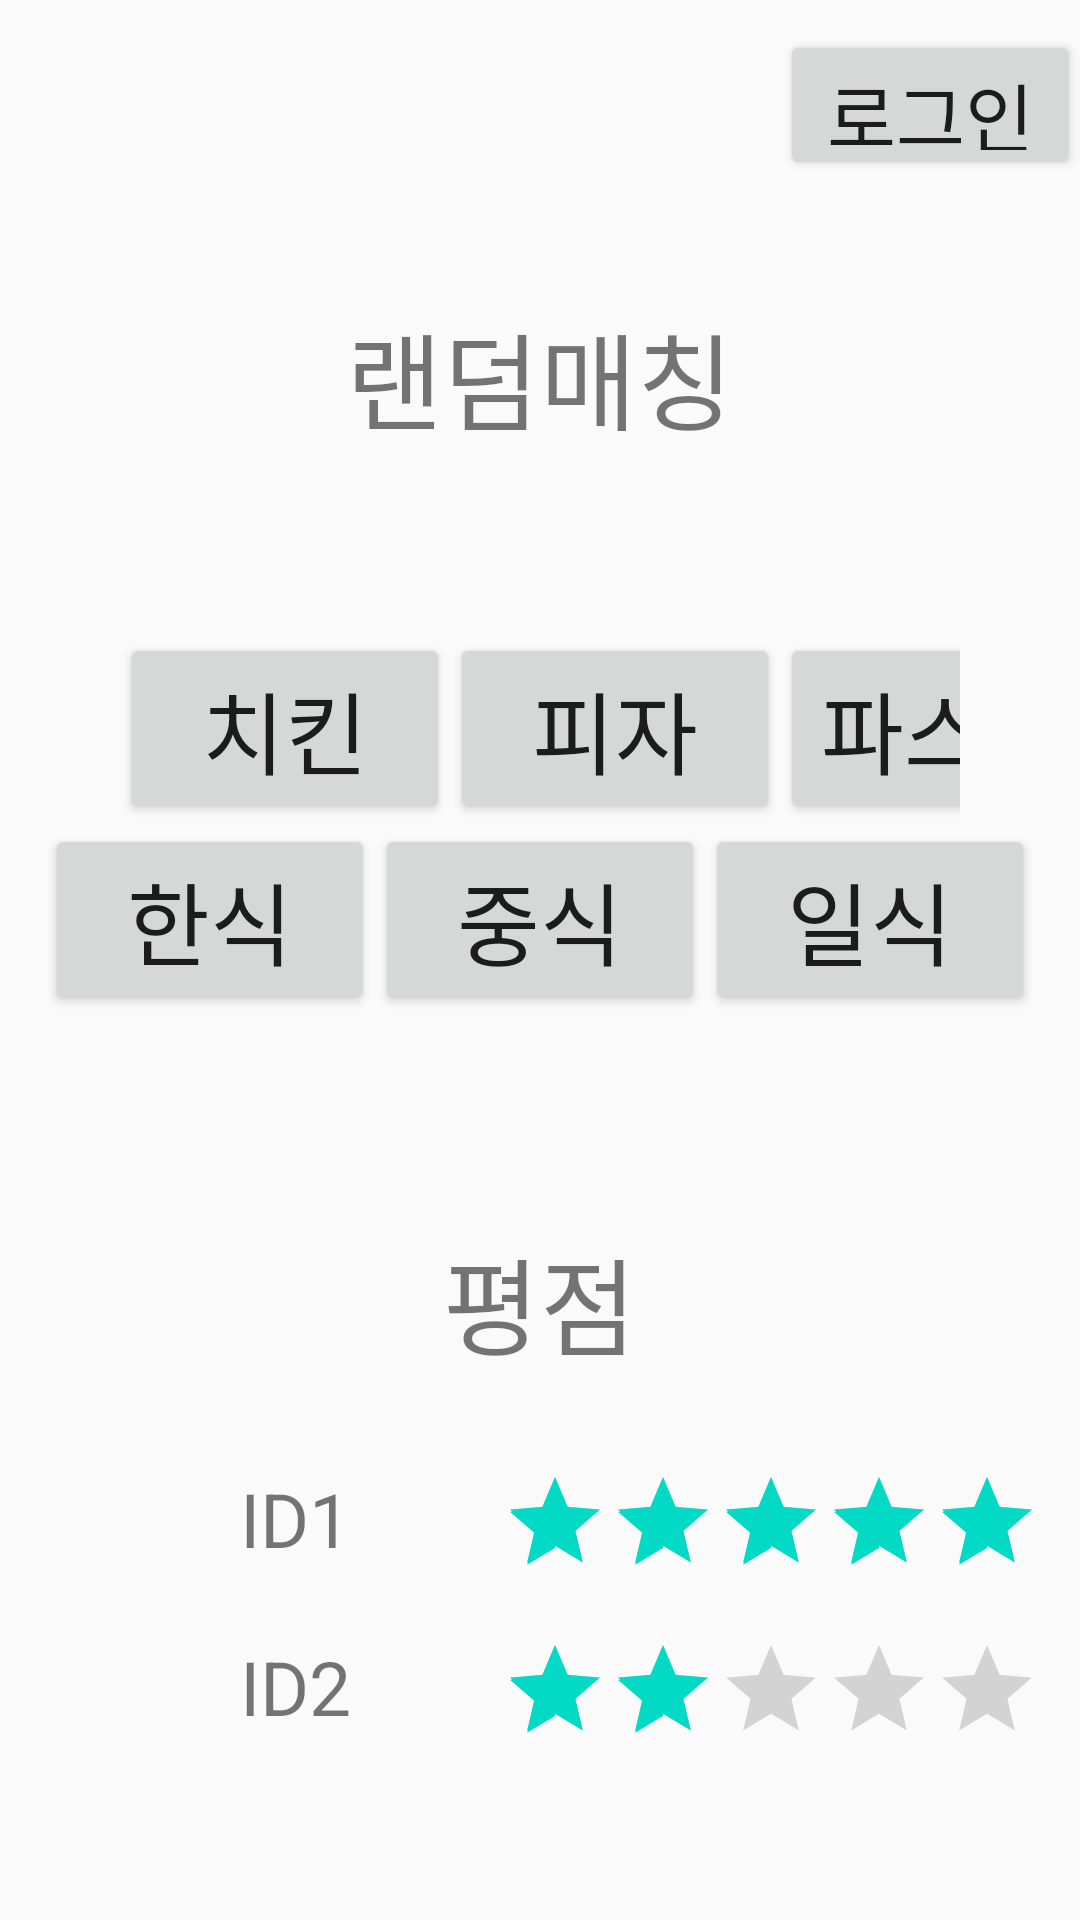

Layout XML and referenced resources for this Android screen:
<!-- AndroidManifest.xml: application theme AppTheme -->
<!-- res/layout/activity_main.xml -->
<?xml version="1.0" encoding="utf-8"?>
<LinearLayout xmlns:android="http://schemas.android.com/apk/res/android"
    xmlns:app="http://schemas.android.com/apk/res-auto"
    xmlns:tools="http://schemas.android.com/tools"
    android:layout_width="match_parent"
    android:layout_height="match_parent"
    tools:context=".MainActivity"
    android:orientation="vertical">

    <Button
        android:id="@+id/Sign_In"
        android:layout_width="100dp"
        android:layout_height="50dp"
        android:layout_marginTop="10dp"
        android:layout_gravity="right"
        android:text="로그인"
        android:textSize="25dp"/>

    <TextView
        android:layout_width="match_parent"
        android:layout_height="wrap_content"
        android:layout_marginTop="40dp"
        android:gravity="center_horizontal"
        android:text="랜덤매칭"
        android:textSize="35dp" />

    <LinearLayout
        android:layout_width="wrap_content"
        android:layout_height="wrap_content"
        android:orientation="horizontal"
        android:layout_marginTop="60dp"
        android:layout_marginLeft="40dp"
        android:layout_marginRight="40dp"
        android:layout_gravity="center">

    <Button
        android:layout_width="110dp"
        android:layout_height="wrap_content"
        android:text="치킨"
        android:textSize="30dp" />

    <Button
        android:layout_width="110dp"
        android:layout_height="wrap_content"
        android:text = "피자"
        android:textSize = "30dp"/>

        <Button
            android:layout_width="110dp"
            android:layout_height="wrap_content"
            android:text = "파스타"
            android:textSize = "30dp"/>
    </LinearLayout>
    <LinearLayout
        android:layout_width="wrap_content"
        android:layout_height="wrap_content"
        android:orientation="horizontal"
        android:layout_gravity="center">

        <Button
            android:layout_width="110dp"
            android:layout_height="wrap_content"
            android:text="한식"
            android:textSize="30dp" />

        <Button
            android:layout_width="110dp"
            android:layout_height="wrap_content"
            android:text = "중식"
            android:textSize = "30dp"/>

        <Button
            android:layout_width="110dp"
            android:layout_height="wrap_content"
            android:text="일식"
            android:textSize="30dp"/>
    </LinearLayout>
    <LinearLayout
        android:layout_width="match_parent"
        android:layout_height="wrap_content">

        <TextView
            android:layout_width="match_parent"
            android:layout_height="wrap_content"
            android:layout_marginTop="70dp"
            android:gravity="center_horizontal"
            android:text="평점"
            android:textSize="35dp" />

    </LinearLayout>

    <LinearLayout
        android:layout_width="wrap_content"
        android:layout_height="wrap_content"
        android:orientation="horizontal">

        <TextView
            android:layout_width="wrap_content"
            android:layout_height="wrap_content"
            android:layout_marginLeft="80dp"
            android:layout_marginTop="30dp"
            android:text="ID1"
            android:textSize="25dp" />

        <RatingBar
            style="@style/Widget.AppCompat.RatingBar.Indicator"
            android:layout_width="wrap_content"
            android:layout_height="wrap_content"
            android:layout_marginLeft="50dp"
            android:layout_marginTop="30dp"
            android:numStars="5"
            android:rating="5"
            android:stepSize="0.5" />
    </LinearLayout>
    <LinearLayout
        android:layout_width="wrap_content"
        android:layout_height="wrap_content"
        android:orientation="horizontal">

        <TextView
            android:layout_width="wrap_content"
            android:layout_height="wrap_content"
            android:layout_marginLeft="80dp"
            android:layout_marginTop="20dp"
            android:text="ID2"
            android:textSize="25dp" />

        <RatingBar
            style="@style/Widget.AppCompat.RatingBar.Indicator"
            android:layout_width="wrap_content"
            android:layout_height="wrap_content"
            android:layout_marginLeft="50dp"
            android:layout_marginTop="20dp"
            android:numStars="5"
            android:rating="2"
            android:stepSize="0.5" />
    </LinearLayout>


</LinearLayout>
<!-- resources referenced by this layout -->
<resources>
  <style name="AppTheme" parent="Theme.AppCompat.Light.DarkActionBar">
          
          <item name="colorPrimary">@color/colorPrimary</item>
          <item name="colorPrimaryDark">@color/colorPrimaryDark</item>
          <item name="colorAccent">@color/colorAccent</item>
          
          <item name="windowActionBar">false</item>
          <item name="windowNoTitle">true</item>
      </style>
  <!-- not gathered from this repository: default colours our renderer supplied (Android Studio template values) -->
  <color name="colorPrimary">#FF6200EE</color>
  <color name="colorPrimaryDark">#FF3700B3</color>
  <color name="colorAccent">#FF03DAC5</color>
</resources>
